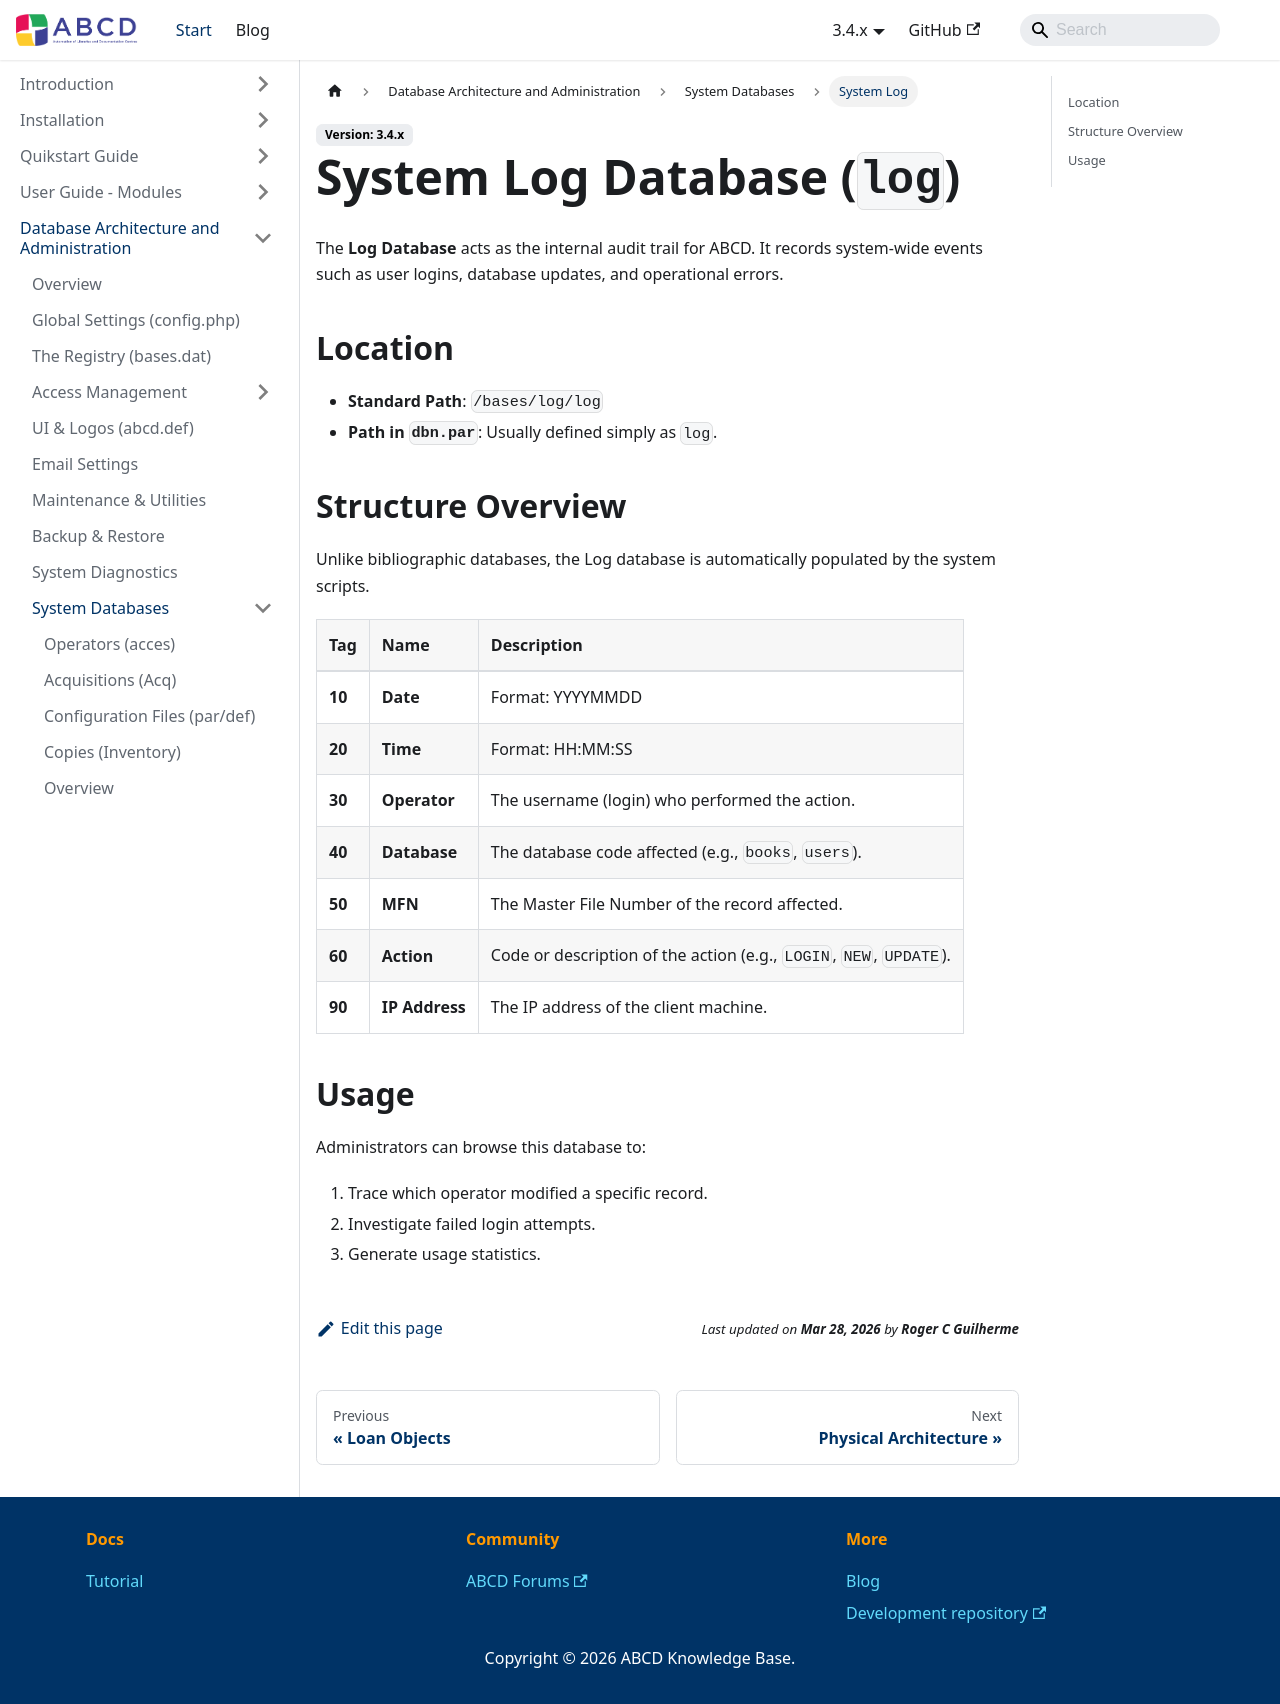

repository: ABCD-DEVCOM/ABCD-DEVCOM.github.io · page: docs/3.4/abcd-administration/system-databases/log-database.html · generator: docusaurus

---
title: System Log Database (log)
sidebar_label: System Log
---

# System Log Database (`log`)

The **Log Database** acts as the internal audit trail for ABCD. It records system-wide events such as user logins, database updates, and operational errors.

## Location
* **Standard Path**: `/bases/log/log`
* **Path in `dbn.par`**: Usually defined simply as `log`.

## Structure Overview

Unlike bibliographic databases, the Log database is automatically populated by the system scripts.

| Tag | Name | Description |
| :-- | :--- | :--- |
| **10** | **Date** | Format: YYYYMMDD |
| **20** | **Time** | Format: HH:MM:SS |
| **30** | **Operator** | The username (login) who performed the action. |
| **40** | **Database** | The database code affected (e.g., `books`, `users`). |
| **50** | **MFN** | The Master File Number of the record affected. |
| **60** | **Action** | Code or description of the action (e.g., `LOGIN`, `NEW`, `UPDATE`). |
| **90** | **IP Address** | The IP address of the client machine. |

## Usage
Administrators can browse this database to:
1.  Trace which operator modified a specific record.
2.  Investigate failed login attempts.
3.  Generate usage statistics.
